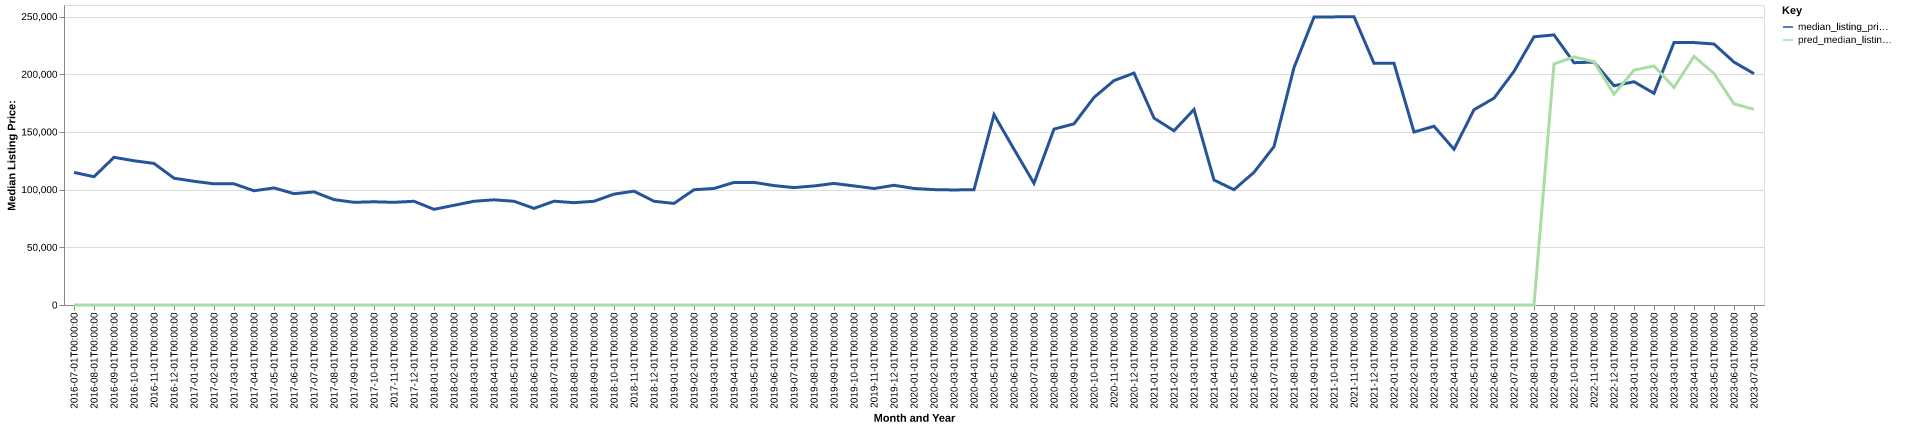

Data behind this chart, as committed beside it:
date, time_idx, median_listing_price, thirty_year_interest_rate_five, month, county_name, active_listing_count, median_days_on_market, pred_median_listing_price, month_year
2016-07-01, 0, 114900, 3.72, 7, jackson, ky, 44.0, 101.0, 0, Jul-2016
2016-08-01, 1, 111175, 3.73, 8, jackson, ky, 46.0, 110.0, 0, Aug-2016
2016-09-01, 2, 128000, 3.66, 9, jackson, ky, 39.0, 118.0, 0, Sep-2016
2016-10-01, 3, 125000, 3.64, 10, jackson, ky, 34.0, 111.0, 0, Oct-2016
2016-11-01, 4, 122700, 3.66, 11, jackson, ky, 30.0, 90.0, 0, Nov-2016
2016-12-01, 5, 109900, 3.48, 12, jackson, ky, 29.0, 87.0, 0, Dec-2016
2017-01-01, 6, 107225, 3.45, 1, jackson, ky, 28.0, 98.0, 0, Jan-2017
2017-02-01, 7, 105000, 3.5, 2, jackson, ky, 30.0, 111.0, 0, Feb-2017
2017-03-01, 8, 105000, 3.52, 3, jackson, ky, 31.0, 108.0, 0, Mar-2017
2017-04-01, 9, 99000, 4.03, 4, jackson, ky, 30.0, 77.0, 0, Apr-2017
2017-05-01, 10, 101475, 4.32, 5, jackson, ky, 30.0, 70.0, 0, May-2017
2017-06-01, 11, 96500, 4.2, 6, jackson, ky, 28.0, 67.0, 0, Jun-2017
2017-07-01, 12, 98000, 4.19, 7, jackson, ky, 30.0, 90.0, 0, Jul-2017
2017-08-01, 13, 91325, 4.3, 8, jackson, ky, 36.0, 79.0, 0, Aug-2017
2017-09-01, 14, 89000, 4.1, 9, jackson, ky, 36.0, 94.0, 0, Sep-2017
2017-10-01, 15, 89450, 4.05, 10, jackson, ky, 31.0, 114.0, 0, Oct-2017
2017-11-01, 16, 89000, 3.94, 11, jackson, ky, 22.0, 122.0, 0, Nov-2017
2017-12-01, 17, 89900, 4.03, 12, jackson, ky, 21.0, 121.0, 0, Dec-2017
2018-01-01, 18, 82900, 3.93, 1, jackson, ky, 23.0, 74.0, 0, Jan-2018
2018-02-01, 19, 86400, 3.83, 2, jackson, ky, 23.0, 78.0, 0, Feb-2018
2018-03-01, 20, 89900, 3.94, 3, jackson, ky, 30.0, 78.0, 0, Mar-2018
2018-04-01, 21, 91175, 3.95, 4, jackson, ky, 29.0, 49.0, 0, Apr-2018
2018-05-01, 22, 89900, 3.99, 5, jackson, ky, 27.0, 64.0, 0, May-2018
2018-06-01, 23, 83750, 4.15, 6, jackson, ky, 29.0, 75.0, 0, Jun-2018
2018-07-01, 24, 89950, 4.4, 7, jackson, ky, 36.0, 63.0, 0, Jul-2018
2018-08-01, 25, 88675, 4.46, 8, jackson, ky, 38.0, 64.0, 0, Aug-2018
2018-09-01, 26, 89900, 4.58, 9, jackson, ky, 36.0, 54.0, 0, Sep-2018
2018-10-01, 27, 96075, 4.66, 10, jackson, ky, 39.0, 58.0, 0, Oct-2018
2018-11-01, 28, 98675, 4.62, 11, jackson, ky, 37.0, 83.0, 0, Nov-2018
2018-12-01, 29, 89900, 4.54, 12, jackson, ky, 36.0, 100.0, 0, Dec-2018
2019-01-01, 30, 88050, 4.6, 1, jackson, ky, 32.0, 121.0, 0, Jan-2019
2019-02-01, 31, 99900, 4.72, 2, jackson, ky, 32.0, 131.0, 0, Feb-2019
2019-03-01, 32, 100993, 4.9, 3, jackson, ky, 30.0, 127.0, 0, Mar-2019
2019-04-01, 33, 106225, 4.94, 4, jackson, ky, 27.0, 115.0, 0, Apr-2019
2019-05-01, 34, 106250, 4.75, 5, jackson, ky, 27.0, 93.0, 0, May-2019
2019-06-01, 35, 103500, 4.51, 6, jackson, ky, 26.0, 74.0, 0, Jun-2019
2019-07-01, 36, 101750, 4.41, 7, jackson, ky, 29.0, 66.0, 0, Jul-2019
2019-08-01, 37, 103182, 4.41, 8, jackson, ky, 29.0, 74.0, 0, Aug-2019
2019-09-01, 38, 105330, 4.2, 9, jackson, ky, 30.0, 78.0, 0, Sep-2019
2019-10-01, 39, 103211, 4.14, 10, jackson, ky, 30.0, 94.0, 0, Oct-2019
2019-11-01, 40, 100950, 3.84, 11, jackson, ky, 31.0, 86.0, 0, Nov-2019
2019-12-01, 41, 103750, 3.81, 12, jackson, ky, 31.0, 86.0, 0, Dec-2019
2020-01-01, 42, 101000, 3.75, 1, jackson, ky, 30.0, 94.0, 0, Jan-2020
2020-02-01, 43, 100000, 3.73, 2, jackson, ky, 26.0, 101.0, 0, Feb-2020
2020-03-01, 44, 99700, 3.78, 3, jackson, ky, 20.0, 108.0, 0, Mar-2020
2020-04-01, 45, 99975, 3.75, 4, jackson, ky, 20.0, 120.0, 0, Apr-2020
2020-05-01, 46, 165000, 3.74, 5, jackson, ky, 18.0, 142.0, 0, May-2020
2020-06-01, 47, 135000, 3.72, 6, jackson, ky, 15.0, 109.0, 0, Jun-2020
2020-07-01, 48, 105500, 3.49, 7, jackson, ky, 14.0, 98.0, 0, Jul-2020
2020-08-01, 49, 152450, 3.65, 8, jackson, ky, 9.0, 100.0, 0, Aug-2020
2020-09-01, 50, 157000, 3.33, 9, jackson, ky, 12.0, 45.0, 0, Sep-2020
2020-10-01, 51, 179900, 3.28, 10, jackson, ky, 12.0, 50.0, 0, Oct-2020
2020-11-01, 52, 194500, 3.21, 11, jackson, ky, 12.0, 43.0, 0, Nov-2020
2020-12-01, 53, 201000, 3.07, 12, jackson, ky, 13.0, 70.0, 0, Dec-2020
2021-01-01, 54, 162000, 2.99, 1, jackson, ky, 15.0, 72.0, 0, Jan-2021
2021-02-01, 55, 151000, 2.93, 2, jackson, ky, 16.0, 53.0, 0, Feb-2021
2021-03-01, 56, 169475, 2.88, 3, jackson, ky, 16.0, 51.0, 0, Mar-2021
2021-04-01, 57, 108300, 2.84, 4, jackson, ky, 13.0, 78.0, 0, Apr-2021
2021-05-01, 58, 99950, 2.71, 5, jackson, ky, 14.0, 74.0, 0, May-2021
2021-06-01, 59, 115000, 2.79, 6, jackson, ky, 15.0, 65.0, 0, Jun-2021
... 25 more rows
